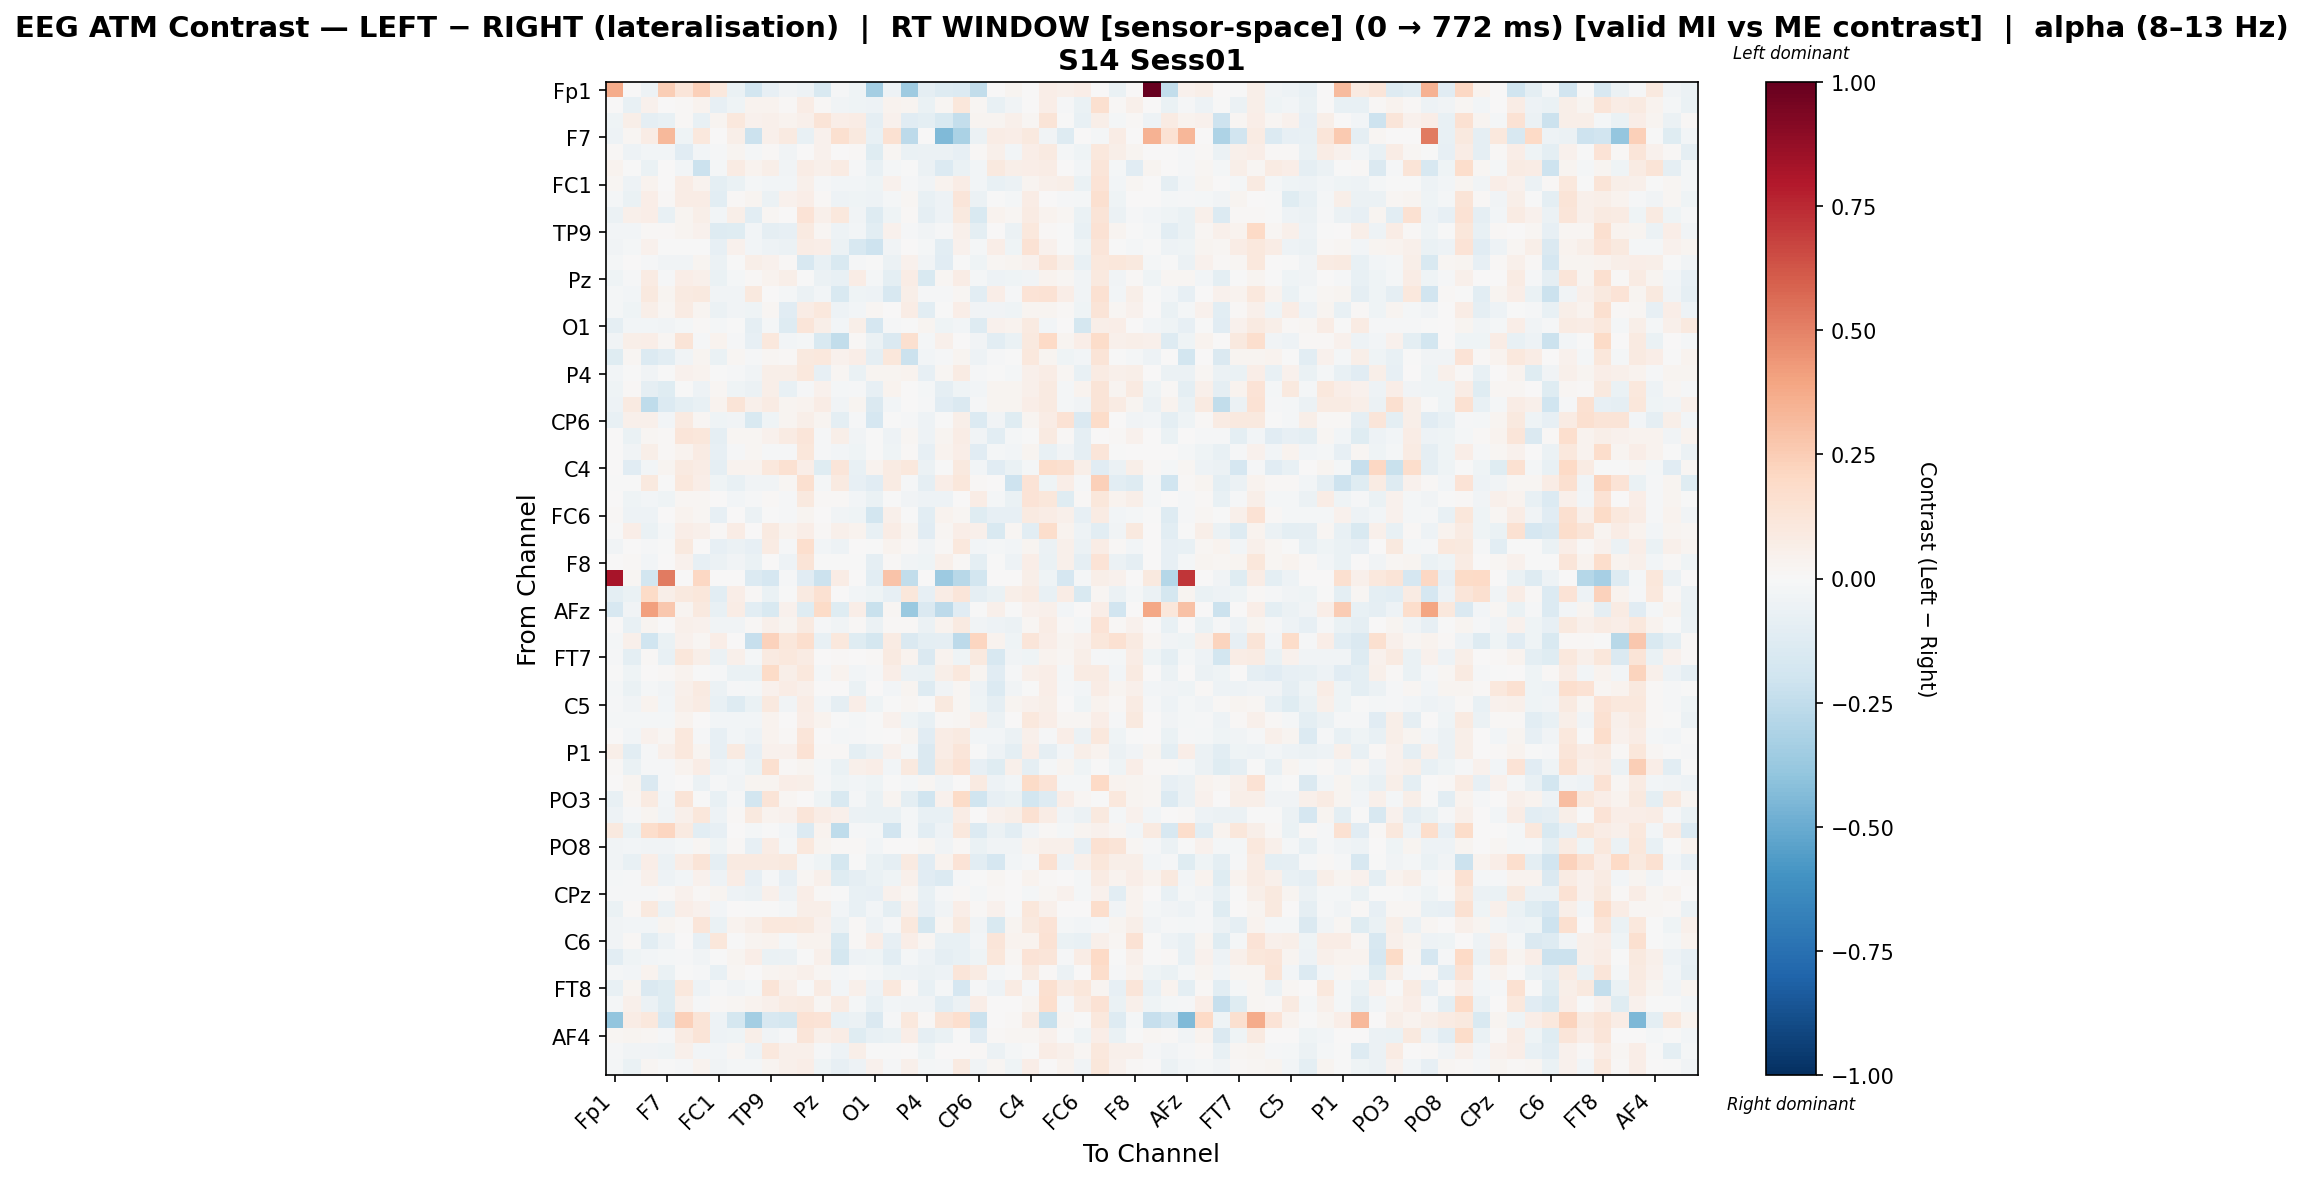

The file beside this chart, header and first rows:
, Fp1, Fz, F3, F7, FT9, FC5, FC1, C3, T7, TP9, CP5, CP1, Pz, P3, P7, O1, Oz, O2, P4, P8, TP10, CP6, CP2
Fp1, 0.3731, 0.0, -0.04982, 0.2496, 0.1173, 0.2408, 0.107, -0.06464, -0.1821, -0.08144, -0.03572, -0.05104, -0.1527, -0.01489, -0.04482, -0.3396, -0.0521, -0.3594, -0.09186, -0.1269, -0.1393, -0.2484, 0.0
Fz, 0.0, -0.07276, 0.04614, 0.004786, 0.01015, 0.03409, -0.08554, -0.04682, 0.03257, 0.0324, 0.008759, 0.07365, 0.01513, -0.0351, -0.04032, -0.054, 0.03795, 0.02647, -0.0649, 0.0162, 0.1104, 0.01677, -0.07341
F3, -0.04337, 0.05761, -0.09242, -0.07783, 0.01303, -0.07153, 0.02711, 0.1035, 0.04396, 0.0488, 0.03735, 0.0472, 0.1324, 0.06986, 0.07379, -0.08865, 0.04078, -0.1097, -0.09415, -0.1495, -0.2409, 0.02544, 0.03081
F7, -0.05263, 0.02077, 0.07563, 0.3251, -0.04034, 0.1087, 0.0, 0.05715, -0.2128, 0.05399, 0.08736, -0.07533, 0.04141, 0.1585, 0.09619, -0.076, 0.1532, -0.2647, 0.006793, -0.4401, -0.315, -0.05981, 0.07473
FT9, 0.01375, -0.0493, -0.02499, -0.02698, -0.1103, -0.02374, -0.01353, 0.02389, -0.01836, 0.01079, -0.03221, 0.005029, 0.04, 0.007702, 0.01155, -0.1212, 0.02061, -0.06303, -0.05872, -0.06015, -0.07981, 0.01135, 0.04753
FC5, 0.03867, -0.002751, -0.06682, 0.001332, -0.0291, -0.2184, -0.0158, 0.07816, 0.03319, 0.05508, -0.03443, 0.07502, 0.04721, 0.08065, -0.01301, -0.0742, -0.01933, -0.002106, -0.06194, -0.1336, -0.06517, -0.0239, 0.09932
FC1, 0.02118, -0.0535, 0.03462, 0.0, 0.07422, 0.03499, -0.09428, -0.06483, -0.01625, -0.02996, -0.03097, 0.04711, -0.01089, -0.03053, -0.02858, -0.04277, 0.04569, -0.01032, -0.03398, 0.03881, 0.0736, -0.03117, -0.07339
C3, -0.01745, -0.06452, 0.06901, 0.007955, 0.07343, 0.0715, -0.1046, 0.008488, 0.02967, -0.05909, 0.04352, 0.06324, 0.0104, -0.05093, -0.04514, -0.04911, -0.02286, 0.01671, -0.07461, -0.0479, 0.1245, -0.06015, -0.006407
T7, -0.05561, 0.05323, 0.06262, -0.07452, 0.03114, 0.06014, -0.02953, 0.06176, -0.1041, 0.02098, 0.003397, 0.139, 0.05217, 0.102, -0.03882, -0.1259, -0.04623, 0.01307, -0.08635, -0.05428, 0.09797, -0.1562, 0.03332
TP9, -0.02922, -0.02815, 0.01338, 0.01108, 0.02398, 0.04479, -0.1297, -0.1206, -0.03032, -0.08898, -0.07973, 0.0913, 0.0185, -0.04903, -0.0311, -0.1069, 0.04504, -0.01172, -0.03534, -0.008251, 0.04944, -0.09983, 0.006504
CP5, -0.03409, -0.019, 0.03985, -0.0005606, -0.006933, -0.003651, -0.08259, 0.04043, -0.0268, -0.05129, -0.05526, 0.07755, 0.0686, -0.06232, -0.158, -0.2065, -0.03276, 0.004079, -0.01925, -0.1079, 0.0467, -0.02077, 0.064
CP1, -0.01902, 0.001383, -0.01089, -0.03542, -0.03704, 0.02652, -0.0548, -0.004777, 0.05744, 0.04654, 0.01452, -0.1606, -0.07334, -0.1547, -0.009708, -0.00142, -0.05615, 0.04168, -0.03165, -0.1159, -0.00743, -0.04432, 0.02331
Pz, -0.03909, -0.01099, 0.08342, -0.008202, 0.06951, 0.05164, -0.06462, -0.01579, 0.00992, 0.03266, 0.05541, -0.007295, -0.05637, -0.07087, 0.07052, -0.02158, -0.1003, 0.07593, -0.1518, 0.02231, 0.07401, -0.02096, -0.05142
P3, -0.01848, -0.02383, 0.097, 0.02811, 0.0885, 0.09596, -0.03883, -0.03696, 0.09507, 0.003922, -0.01991, -0.05858, -0.02823, -0.1543, -0.04232, -0.05363, -0.1619, 0.06016, -0.009039, -0.01343, 0.02187, -0.102, 0.06427
P7, -0.0214, -0.04209, 0.05879, 0.01631, 0.08254, 0.02969, -0.05691, -0.03275, -0.0439, 0.02107, -0.116, 0.07204, 0.1082, -0.05054, -0.02785, 0.01594, 0.001564, 0.07674, -0.1058, -0.0006101, 0.06613, -0.03777, -0.03398
O1, -0.09369, -0.02738, -0.02868, -0.03637, -0.01805, 0.008501, -0.0165, -0.0005876, -0.08994, -0.02017, -0.1326, 0.1185, 0.06197, -0.02494, 0.05832, -0.1687, -0.01414, -0.002692, 0.03042, -0.0457, -0.02422, -0.126, 0.03966
Oz, -0.03477, 0.05491, 0.06986, 0.02208, 0.1279, -0.01377, 0.03546, -0.01242, -0.08412, 0.1076, -0.02939, -0.01908, -0.1542, -0.246, 0.01024, -0.05632, -0.1449, 0.1633, -0.0179, 0.05356, 0.006659, -0.03731, -0.1048
O2, -0.1199, 0.01824, -0.1366, -0.1062, -0.03493, 0.02525, -0.06382, 0.02245, -0.01202, 0.01622, 0.01442, 0.09564, 0.1042, 0.04367, 0.06602, -0.08698, 0.1121, -0.2168, -0.02901, -0.0116, 0.02595, -0.04889, -0.008007
P4, -0.02392, -0.005441, -0.03695, -0.004438, 0.04081, 0.03456, -0.004323, -0.01383, -0.03709, 0.05492, 0.05479, 0.1038, -0.07992, 0.02058, -0.06509, 0.02745, 0.02477, 0.03364, -0.08333, 0.01699, 0.0859, -0.007927, -0.001039
P8, -0.04, 0.01253, -0.09205, -0.1214, -0.001009, -0.05064, 0.01607, -0.04571, -0.05488, 0.0592, -0.07222, -0.01542, 0.04469, -0.01864, -0.01265, -0.08178, 0.03252, 0.003836, -0.02324, -0.09373, -0.04446, -0.02887, 0.0272
TP10, -0.04762, 0.09296, -0.253, -0.1339, -0.09852, -0.07323, 0.03416, 0.1266, 0.04751, 0.07941, 0.02932, 0.03425, 0.07442, -0.03778, 0.03076, -0.1411, -0.02823, 0.002024, -0.007924, -0.1168, -0.1419, -0.009441, 0.03071
CP6, -0.07664, 0.05046, 0.04957, -0.02731, 0.09195, 0.02108, -0.04083, -0.0335, -0.156, -0.04229, 0.03112, 0.06022, 0.02463, -0.1001, -0.0143, -0.1653, -0.00259, -0.009525, -0.04717, -0.00012, 0.06051, -0.14, -0.03553
CP2, 0.0, -0.06677, 0.01828, 0.0128, 0.1216, 0.1118, -0.08973, 0.01861, 0.02084, 0.04639, 0.08218, 0.1175, -0.01003, 0.05644, -0.03814, -0.0006968, -0.05089, 0.018, -0.04777, 0.02981, 0.07759, -0.03789, -0.1019
Cz, 0.006332, -0.03433, 0.05527, 0.01029, 0.03518, 0.08547, -0.08327, -0.01184, 0.01803, -0.008059, -0.008889, 0.1099, -0.01066, -0.02891, -0.04468, -0.007625, -0.04277, 0.008984, -0.08188, 0.03192, 0.06369, -0.11, -0.01971
C4, 0.0, -0.1144, -0.0245, 0.02773, 0.08897, 0.07324, -0.08639, 0.03621, 0.03305, 0.1028, 0.1562, 0.06674, -0.1178, 0.1206, -0.07034, 0.03866, 0.08538, 0.102, -0.06164, -0.003245, 0.09565, -0.02818, -0.1146
T8, -0.001159, -0.003741, 0.09571, -0.007378, 0.1088, 0.06766, -0.04606, -0.0732, -0.03809, -0.03558, 0.02257, 0.1574, -0.01706, 0.09111, -0.07878, -0.1112, 0.08414, -0.01024, -0.09281, 0.06489, 0.1167, 0.0117, 0.004957
FT10, 0.001617, -0.03925, -0.02443, -0.04673, 0.01698, 0.02338, 0.006438, -0.03044, -0.009201, 0.01394, -0.01267, 0.09635, 0.01494, 0.01057, -0.02344, -0.06349, -0.000462, -0.03854, -0.05344, -0.05409, 0.0001052, 0.0748, -0.02066
FC6, 0.01247, -0.05154, -0.0514, 0.0, 0.03725, 0.02305, -0.08488, 0.001948, -0.05529, -0.003773, -0.008459, 0.02389, 0.00239, -0.03377, -0.04021, -0.1821, 0.0531, -0.001128, -0.1044, 0.03891, 0.02027, -0.1229, -0.08435
FC2, -0.002413, 0.06557, -0.06294, -0.02275, 0.0627, 0.04933, 0.01482, 0.07506, 0.002924, 0.08945, 0.0343, 0.0645, 0.01433, 0.05354, 0.03612, -0.07418, 0.07033, 0.02808, -0.1165, 0.01941, 0.06263, 0.05248, -0.1551
F4, -0.03223, 0.001344, -0.007922, -0.0007353, 0.09718, 0.005722, -0.07913, -0.05521, -0.0838, 0.08173, -0.01034, 0.1673, -0.02825, -0.05203, 0.00604, -0.001107, 0.03584, 0.01082, -0.03148, 0.00988, 0.1065, -0.02625, -0.0179
F8, 0.0, 0.01094, -0.02536, 0.0, 0.04215, -0.07843, -0.05898, -0.03592, -0.0635, 0.001874, -0.05322, 0.1315, -0.006911, -0.002461, -0.001818, -0.09147, 0.009238, -0.0372, -0.04301, 0.04785, 0.01511, -0.09645, -0.006569
Fp2, 0.8208, 0.01591, -0.1812, 0.5215, 0.0, 0.2082, 0.0, 0.0, -0.134, -0.1688, -0.01511, -0.1136, -0.2112, 0.07619, 0.0, -0.1038, 0.2818, -0.2476, 0.0, -0.3635, -0.2757, -0.181, 0.0
AF3, -0.09454, -0.06814, 0.1906, 0.05745, 0.09789, 0.1138, -0.1073, 0.06493, 0.01098, -0.0701, -0.004193, 0.09003, 0.1495, 0.005674, -0.02557, -0.04211, -0.08116, 0.1097, -0.07978, 0.07394, 0.1188, -0.08835, -0.06751
AFz, -0.1633, -0.03858, 0.412, 0.2668, 0.02654, 0.1011, -0.07035, 0.07154, -0.1019, -0.1543, 0.04144, -0.1184, 0.1907, -0.1246, 0.06269, -0.2237, 0.02199, -0.3713, -0.1452, -0.2633, -0.1124, -0.001358, 0.04878
F1, 0.006117, -0.07468, 0.02651, 0.0006973, 0.04842, 0.04142, -0.03318, -0.03201, 0.01269, 0.04972, 0.02752, 0.09179, -0.01494, -0.03652, 0.01452, -0.05514, 0.01404, 0.008779, -0.05978, 0.03545, 0.08774, -0.03192, -0.0489
F5, -0.01609, 0.05044, -0.1954, -0.06283, 0.04032, 0.01809, 0.06849, 0.005009, -0.2295, 0.2295, 0.117, 0.167, -0.07459, 0.1042, -0.1203, -0.1724, 0.08267, -0.1418, -0.09606, -0.0896, -0.2611, 0.2174, 0.03829
FT7, -0.01406, -0.09539, 0.009102, -0.07544, 0.1119, 0.05884, -0.05909, 0.053, -0.01741, 0.09155, 0.1023, 0.07865, 0.0001628, 0.009601, 0.007616, 0.01105, 0.08953, 0.03401, -0.1452, 0.03148, -0.0408, 0.1014, -0.1591
FC3, -0.006746, -0.04115, 0.007603, 0.00907, 0.03214, -0.001806, -0.01537, -0.06397, -0.06578, 0.19, 0.05992, 0.1074, -0.0163, 0.03569, -0.02356, -0.01518, 0.06521, -0.06017, -0.06346, 0.06011, 0.1041, 0.02641, -0.1149
C1, -0.01642, -0.06598, -0.01742, -0.0357, 0.04694, 0.08943, -0.057, -0.01381, -0.01851, 0.04601, 0.07262, 0.05409, 0.003803, 0.006437, -0.06435, 0.007346, -0.02989, 0.03079, -0.131, -0.03852, 0.01788, -0.0488, -0.1372
C5, -0.01502, -0.03331, 0.03221, -0.02561, 0.05795, 0.07956, -0.07325, -0.1321, -0.06322, 0.09801, -0.03689, 0.07569, -0.0277, -0.09105, 0.06769, -0.04349, -0.007704, 0.01624, -0.00406, 0.09648, 0.0207, -0.04136, -0.09289
TP7, -0.01998, -0.02186, -0.01778, -0.02032, 0.03244, 0.004314, -0.02673, -0.02357, -0.02919, 0.03847, 0.001788, 0.06943, 0.0329, -0.004822, -0.02208, -0.0006256, 0.03947, -0.04284, -0.07092, 0.0122, 0.01909, 0.04885, -0.06243
CP3, 0.0, -0.02447, 0.04062, 0.01624, 0.1046, -0.01025, -0.08197, -0.03106, -0.05404, 0.03433, 0.00998, 0.1217, 0.00421, -0.01807, -0.01306, -0.003901, 0.00591, 0.02672, -0.1145, 0.07372, 0.08703, -0.02822, -0.02467
P1, 0.06069, -0.102, -0.01514, 0.05307, 0.1021, 0.02872, -0.07958, 0.08757, -0.08147, 0.03968, 0.04568, 0.1468, 0.008454, 0.00853, -0.09727, -0.05672, 0.04362, -0.01739, -0.1473, 0.07766, 0.1216, -0.003121, -0.04943
P5, 0.009596, -0.06711, -0.01037, -0.01116, 0.03579, 0.07706, -0.05145, -0.02838, -0.06825, 0.1569, 0.01288, 0.02823, -0.01785, -0.0639, 0.04906, 0.06935, -0.03041, 0.09567, -0.1479, 0.1014, 0.1412, -0.07919, -0.1199
PO7, 0.0008224, 0.02866, -0.1458, -0.01001, 0.0003044, -0.06044, -0.0155, -0.03586, 0.02531, 0.03111, 0.06429, 0.0569, -0.009081, -0.04585, -0.03095, -0.04209, -0.006595, -0.01911, 0.02032, -0.03377, 0.004097, 0.09365, -0.04924
PO3, -0.07796, 0.02011, 0.09064, -0.02751, 0.132, -0.006715, -0.07041, -0.01121, -0.1804, 0.1283, 0.01858, 0.003072, -0.04293, -0.1503, -0.01877, -0.06619, 0.02866, -0.09823, -0.1954, 0.04261, 0.1932, -0.2012, -0.08371
POz, -0.05262, -0.01302, 0.02582, -0.03801, 0.04743, 0.112, -0.05195, 0.008644, 0.1013, 0.03886, 0.04322, 0.1192, 0.07436, 0.04692, -0.05956, -0.06478, -0.06734, -0.019, -0.07595, -0.0735, 0.07147, 0.006028, 0.04235
PO4, 0.09637, -0.06463, 0.1741, 0.2154, 0.08691, -0.1022, -0.08226, 0.00706, -0.02121, -2.7481556751171018e-05, -0.02528, -0.1376, 0.03318, -0.2572, -0.008978, -0.01922, -0.1913, -0.02034, -0.1062, -0.05084, 0.1075, -0.1385, -0.06032
PO8, -0.03488, -0.02898, -0.03679, -0.0381, -0.01804, 0.01638, -0.04423, 0.01045, -0.08244, 0.07252, -0.02145, 0.1024, 0.02452, 0.01139, 0.01408, -0.02904, 0.002306, 0.002607, 0.01627, -0.03788, 0.01087, -0.06606, -0.03403
P6, -0.03398, -0.07519, 0.0671, -0.05544, 0.07288, 0.1305, -0.09085, 0.09157, 0.0898, 0.09338, 0.0992, -0.02149, -0.03912, -0.1777, -0.007412, -0.06669, -0.09372, 0.09091, -0.1126, 0.03204, 0.1333, -0.1044, -0.1697
P2, -0.01811, -0.0137, 0.05282, -0.05008, -0.0306, 0.04594, -0.04777, 0.07394, -0.08303, -0.01245, -0.07935, 0.0183, 0.05278, -0.1211, -0.08649, -0.06355, -0.04608, 0.05111, -0.1124, -0.1365, -0.009712, -0.002554, 0.01795
CPz, -0.008134, -0.01277, -0.01509, 0.01418, 0.04346, 0.01508, 0.02373, -0.0493, -0.0551, 0.04851, -0.04796, 0.06522, 0.009094, -0.00568, -0.07417, -0.08098, 0.0422, 0.01977, -0.0711, -0.01058, 0.01222, -0.01801, 0.01083
CP4, -0.06466, 0.008087, 0.09778, -0.0569, 0.06279, 0.04474, -0.02657, 0.00708, -0.003918, -0.003796, -0.02316, 0.05596, 0.05938, -0.02824, -0.07199, -0.02593, -0.09899, 0.05316, -0.08035, -0.03704, 0.06311, 0.01419, 0.04133
TP8, -0.03841, -0.02627, -0.02904, 0.02553, 0.0155, 0.1195, -0.06575, 0.03883, 0.06092, 0.1024, 0.1046, 0.1004, 0.04129, -0.05783, 0.01452, -0.05014, -0.01429, 0.1046, -0.1719, 0.02082, 0.1015, -0.03268, -0.1507
C6, -0.03641, 0.009627, -0.104, -0.05101, 0.007758, -0.08104, 0.1133, -0.002923, 0.028, 0.0317, -0.01823, 0.03219, 0.03222, -0.156, 0.009186, 0.06269, -0.08528, 0.06899, 0.01617, -0.07361, -0.07544, -0.03017, 0.124
C2, -0.1036, -0.04142, -0.02772, -0.02292, -0.01339, -0.0378, -0.003241, 0.02776, 0.06938, -0.06498, -0.05529, -0.0009108, 0.05214, -0.1761, -0.05403, -0.04096, -0.1082, -0.02158, -0.05281, -0.09254, -0.07642, -0.0454, 0.1101
FC4, -0.01739, -0.02631, 0.03656, -0.06964, -0.001688, -0.009015, -0.07773, 0.01651, 0.003158, 0.02869, 0.03513, 0.05424, 0.0182, -0.01749, -0.006528, -0.01597, -0.04535, -0.0522, -0.058, -0.04811, 0.1233, 0.07913, -0.01801
FT8, -0.07231, 0.02725, -0.1424, -0.1173, 0.1085, -0.05089, -0.01134, -0.03762, -0.0227, 0.1294, 0.04988, -2.773311676594871e-05, 0.08467, -0.02598, 0.05179, -0.05341, 0.108, 0.007907, -0.07672, -0.01951, -0.1669, -0.009773, -0.04868
F6, -0.02298, 0.0498, -0.06245, -0.1224, 0.04787, -0.01035, 0.01089, 0.0161, 0.03323, 0.04981, 0.08111, 0.09312, 0.01659, 0.08396, -0.02058, -0.07748, -0.02395, -0.03449, -0.03733, -0.1024, -0.06001, 0.06471, 0.003268
AF8, -0.3945, 0.07809, 0.1034, -0.1609, 0.2364, 0.128, -0.05214, -0.1735, -0.3415, -0.1578, -0.172, 0.1438, 0.1384, -0.07316, -0.06242, -0.1408, -0.009174, 0.1039, 0.009919, 0.132, 0.1692, -0.2159, 0.007178
... 3 more rows
